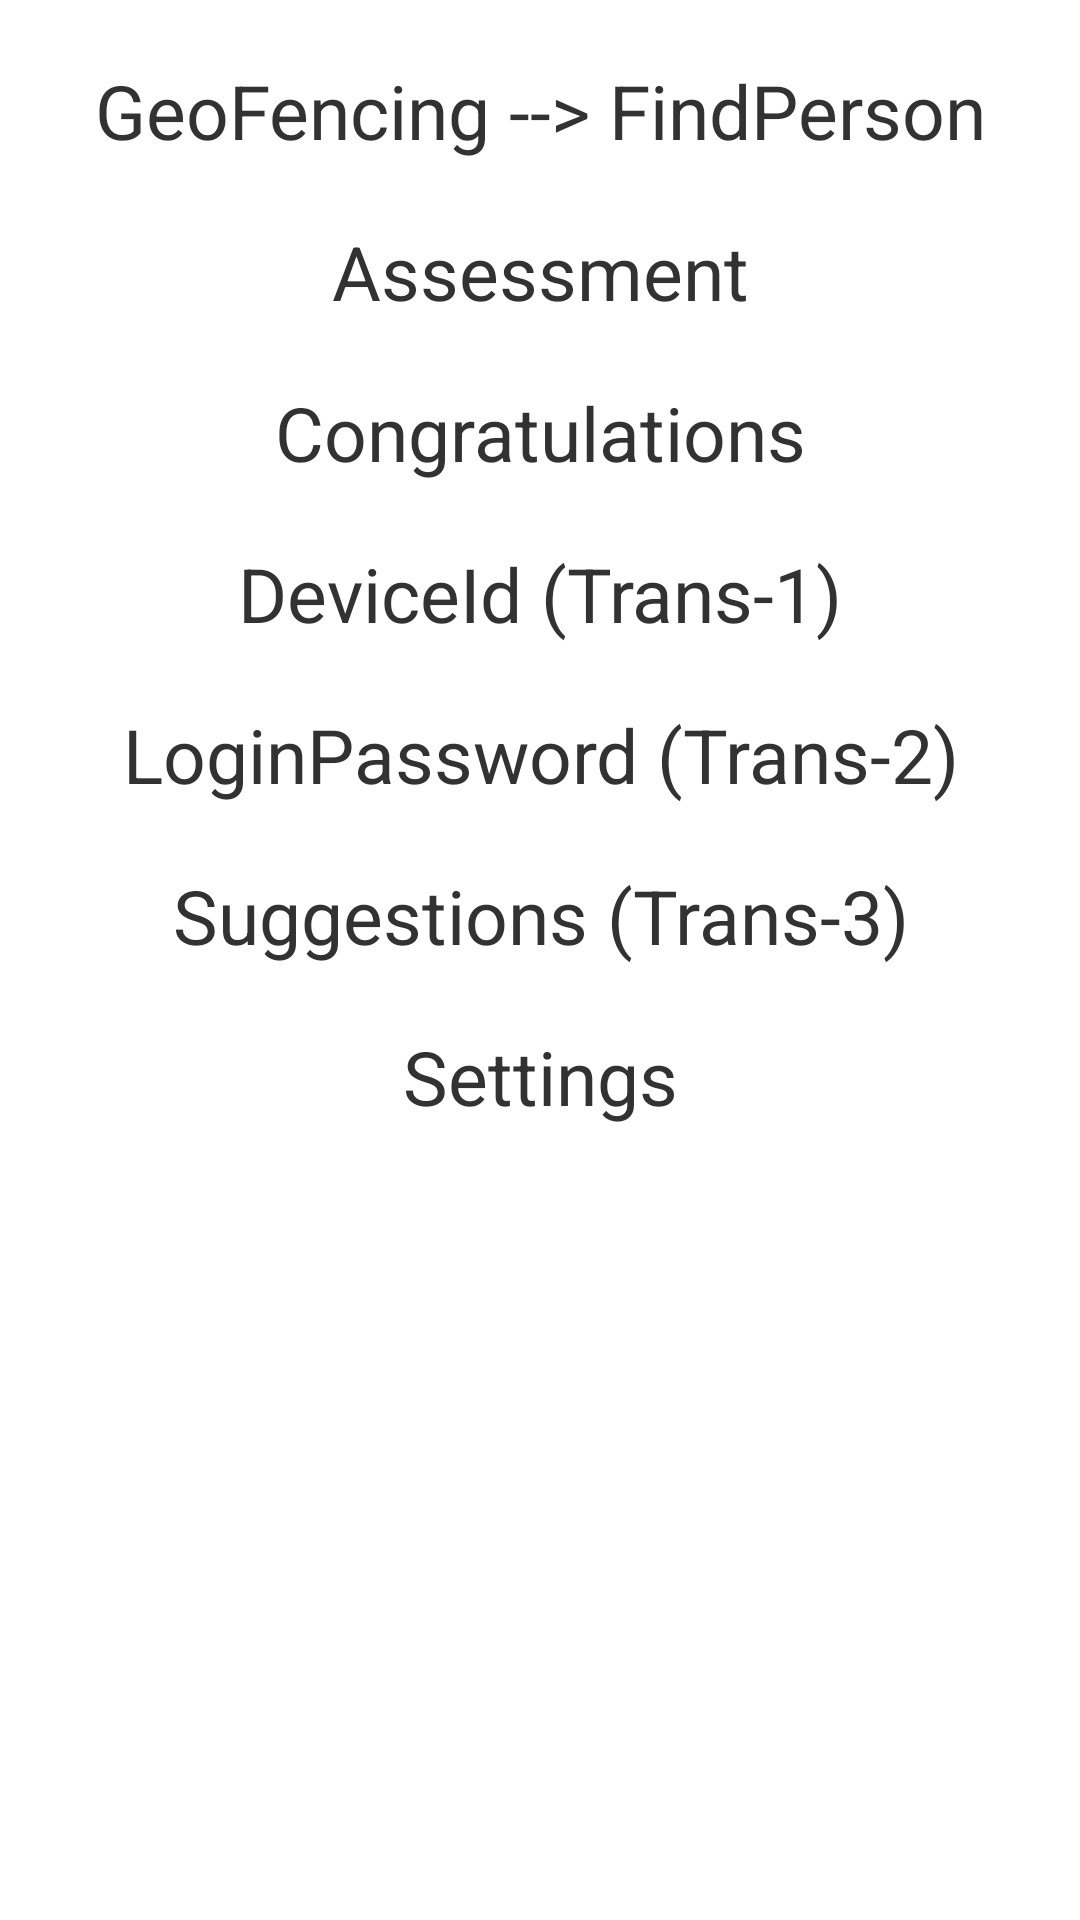

Produce the Android XML layout that renders to this screen, including the resource entries it uses.
<!-- AndroidManifest.xml: application theme AppTheme -->
<!-- res/layout/activity_temporary_page.xml -->
<?xml version="1.0" encoding="utf-8"?>

<LinearLayout xmlns:android="http://schemas.android.com/apk/res/android"
    xmlns:tools="http://schemas.android.com/tools"
    android:layout_width="match_parent"
    android:layout_height="match_parent"
    android:paddingBottom="@dimen/activity_vertical_margin"
    android:paddingLeft="@dimen/activity_horizontal_margin"
    android:paddingRight="@dimen/activity_horizontal_margin"
    android:paddingTop="@dimen/activity_vertical_margin"
    android:orientation="vertical"
    tools:context="trial.trial_first.TemporaryPage">

    <ScrollView
        android:layout_width="match_parent"
        android:layout_height="wrap_content">

        <LinearLayout
            android:layout_width="match_parent"
            android:layout_height="wrap_content"
            android:orientation="vertical"
            >

            <TextView
                android:id="@+id/btn_geofencing"
                android:layout_width="match_parent"
                android:layout_height="wrap_content"
                android:layout_marginTop="20dp"
                android:text="GeoFencing --> FindPerson"
                android:textSize="25dp"
                android:textAlignment="center"
                />

            <TextView
                android:id="@+id/btn_assessment"
                android:layout_width="match_parent"
                android:layout_height="wrap_content"
                android:layout_marginTop="20dp"
                android:text="Assessment"
                android:textSize="25dp"
                android:textAlignment="center"
                />

            <TextView
                android:id="@+id/btn_congratulations"
                android:layout_width="match_parent"
                android:layout_height="wrap_content"
                android:layout_marginTop="20dp"
                android:text="Congratulations"
                android:textSize="25dp"
                android:textAlignment="center"
                />

            <TextView
                android:id="@+id/btn_transparentOne"
                android:layout_width="match_parent"
                android:layout_height="wrap_content"
                android:layout_marginTop="20dp"
                android:text="DeviceId (Trans-1)"
                android:textSize="25dp"
                android:textAlignment="center"
                />

            <TextView
                android:id="@+id/btn_transparentTwo"
                android:layout_width="match_parent"
                android:layout_height="wrap_content"
                android:layout_marginTop="20dp"
                android:text="LoginPassword (Trans-2)"
                android:textSize="25dp"
                android:textAlignment="center"
                />

            <TextView
                android:id="@+id/btn_transparentThree"
                android:layout_width="match_parent"
                android:layout_height="wrap_content"
                android:layout_marginTop="20dp"
                android:text="Suggestions (Trans-3)"
                android:textSize="25dp"
                android:textAlignment="center"
                />

            <TextView
                android:id="@+id/btn_settings"
                android:layout_width="match_parent"
                android:layout_height="wrap_content"
                android:layout_marginTop="20dp"
                android:text="Settings"
                android:textSize="25dp"
                android:textAlignment="center"
                />

        </LinearLayout>

    </ScrollView>

</LinearLayout>
<!-- resources referenced by this layout -->
<resources>
  <style name="AppTheme" parent="@android:style/Theme.Holo.Light">
          
          <item name="android:statusBarColor">#36002F</item>
          <item name="android:actionBarStyle">@style/CustomActionBar</item>
      </style>
  <style name="CustomActionBar" parent="@android:style/Widget.Holo.Light.ActionBar">
          <item name="android:background">#70006B</item>
          <item name="android:titleTextStyle">@style/CustomTextColor</item>
      </style>
  <style name="CustomTextColor" parent="@android:style/TextAppearance.Holo.Widget.ActionBar.Title">
          <item name="android:textColor">@android:color/white</item>
      </style>
</resources>
